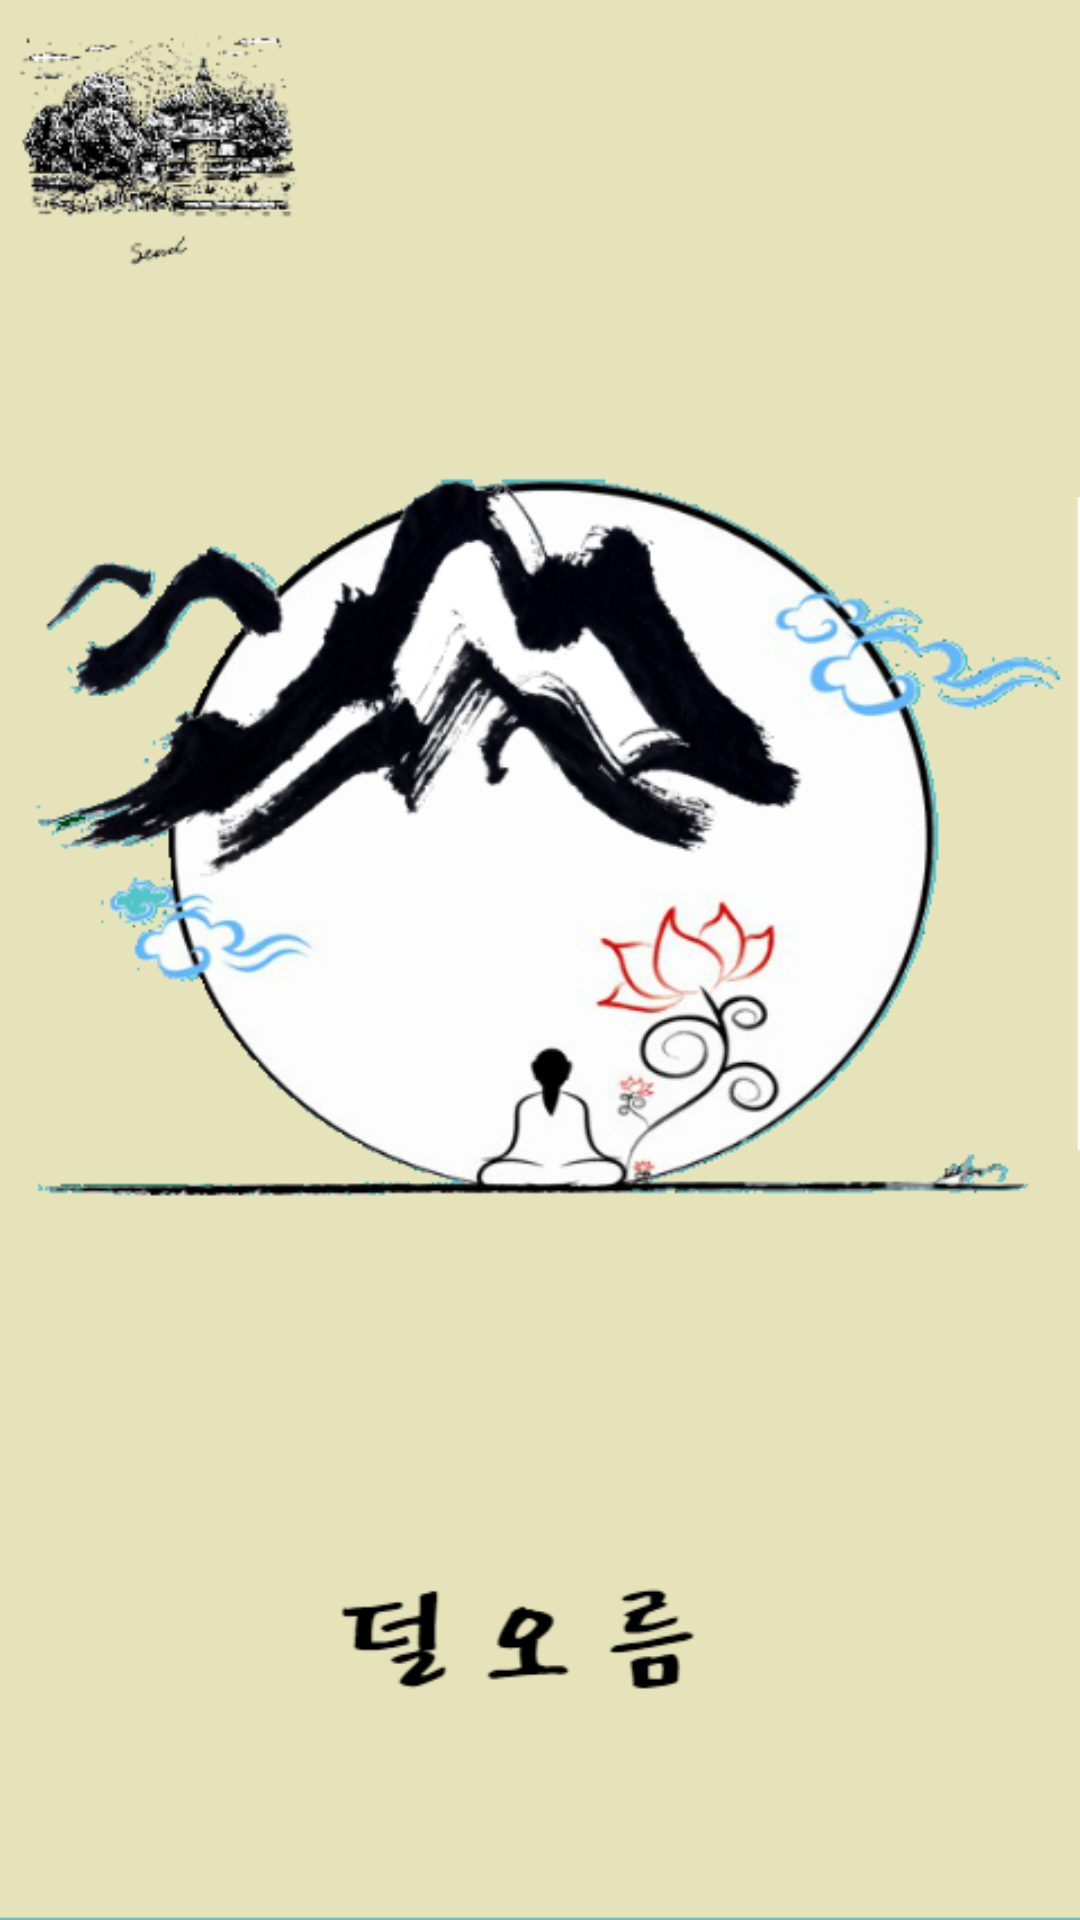

This screen was rendered from an Android layout file. Write that file and the resources it references.
<!-- AndroidManifest.xml: application theme AppTheme -->
<!-- res/layout/activity_loding.xml -->
<?xml version="1.0" encoding="utf-8"?>
<android.support.constraint.ConstraintLayout xmlns:android="http://schemas.android.com/apk/res/android"
    xmlns:app="http://schemas.android.com/apk/res-auto"
    xmlns:tools="http://schemas.android.com/tools"
    android:layout_width="match_parent"
    android:layout_height="match_parent"
    android:background ="@drawable/loding_img"
    tools:context="com.example.guswn_000.san.loding">

</android.support.constraint.ConstraintLayout>
<!-- resources referenced by this layout -->
<resources>
  <!-- drawable loding_img: png bitmap (drawable, 141402 bytes) -->
  <style name="AppTheme" parent="Theme.AppCompat.Light.DarkActionBar">
          
          <item name="colorPrimary">#a0db8e</item>
          <item name="colorPrimaryDark">#000000</item>
          <item name="colorAccent">@color/colorAccent</item>
      </style>
  <!-- not gathered from this repository: default colours our renderer supplied (Android Studio template values) -->
  <color name="colorAccent">#FF03DAC5</color>
</resources>
